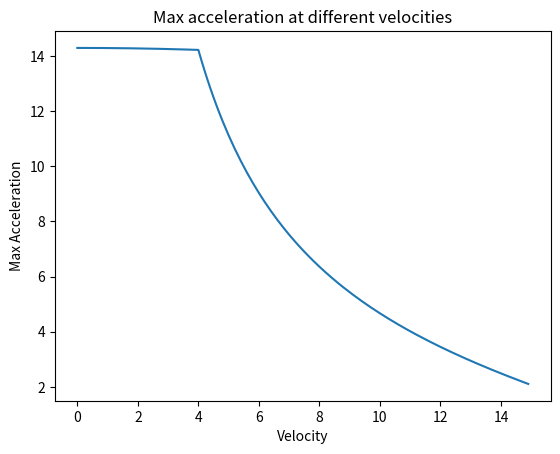

Write the Python code that produced this figure.
import numpy as np
import matplotlib.pyplot as plt

def peak_accel(etha,m,Cd,A,P_max,Ft_cap):
    """
    Inputs: 
        etha : Efficiency factor [-]
        m : drone mass [kg]
        Cd : drone Cd [-]
        A : drone area [m^2]
        P_max : Maximum Power delivered by the battery [W]
        Ft_cap : Maximum thrust provided by the propellors [N]

    Returns:
        Plot acceleration vs velocity
    """
    # Constants
    g = 9.80665 # [m/s^2]
    rho = 1.225 # [kg/m^3]
    v = np.arange(0,15,0.1) # Velocity [m/s]
    a = []
    # Calculations
    for velocity in v:
        P_mechanical = P_max * etha # Mechanical Power
        Fg = m * g  # Gravity
        Fd = 0.5 * rho * velocity**2 * A * Cd # Drag Force
        Ft = np.min([P_mechanical/velocity , Ft_cap])
        acc = ((Ft - Fd - Fg)/m)/g # Acceleration 
        a.append(acc)

    fig,ax = plt.subplots()
    ax.set_title('Max acceleration at different velocities')
    ax.set_ylabel('Max Acceleration')
    ax.set_xlabel('Velocity')
    ax.plot(v,a)
    plt.show()

peak_accel(0.6,0.1,1.28,0.005625,100,15)
